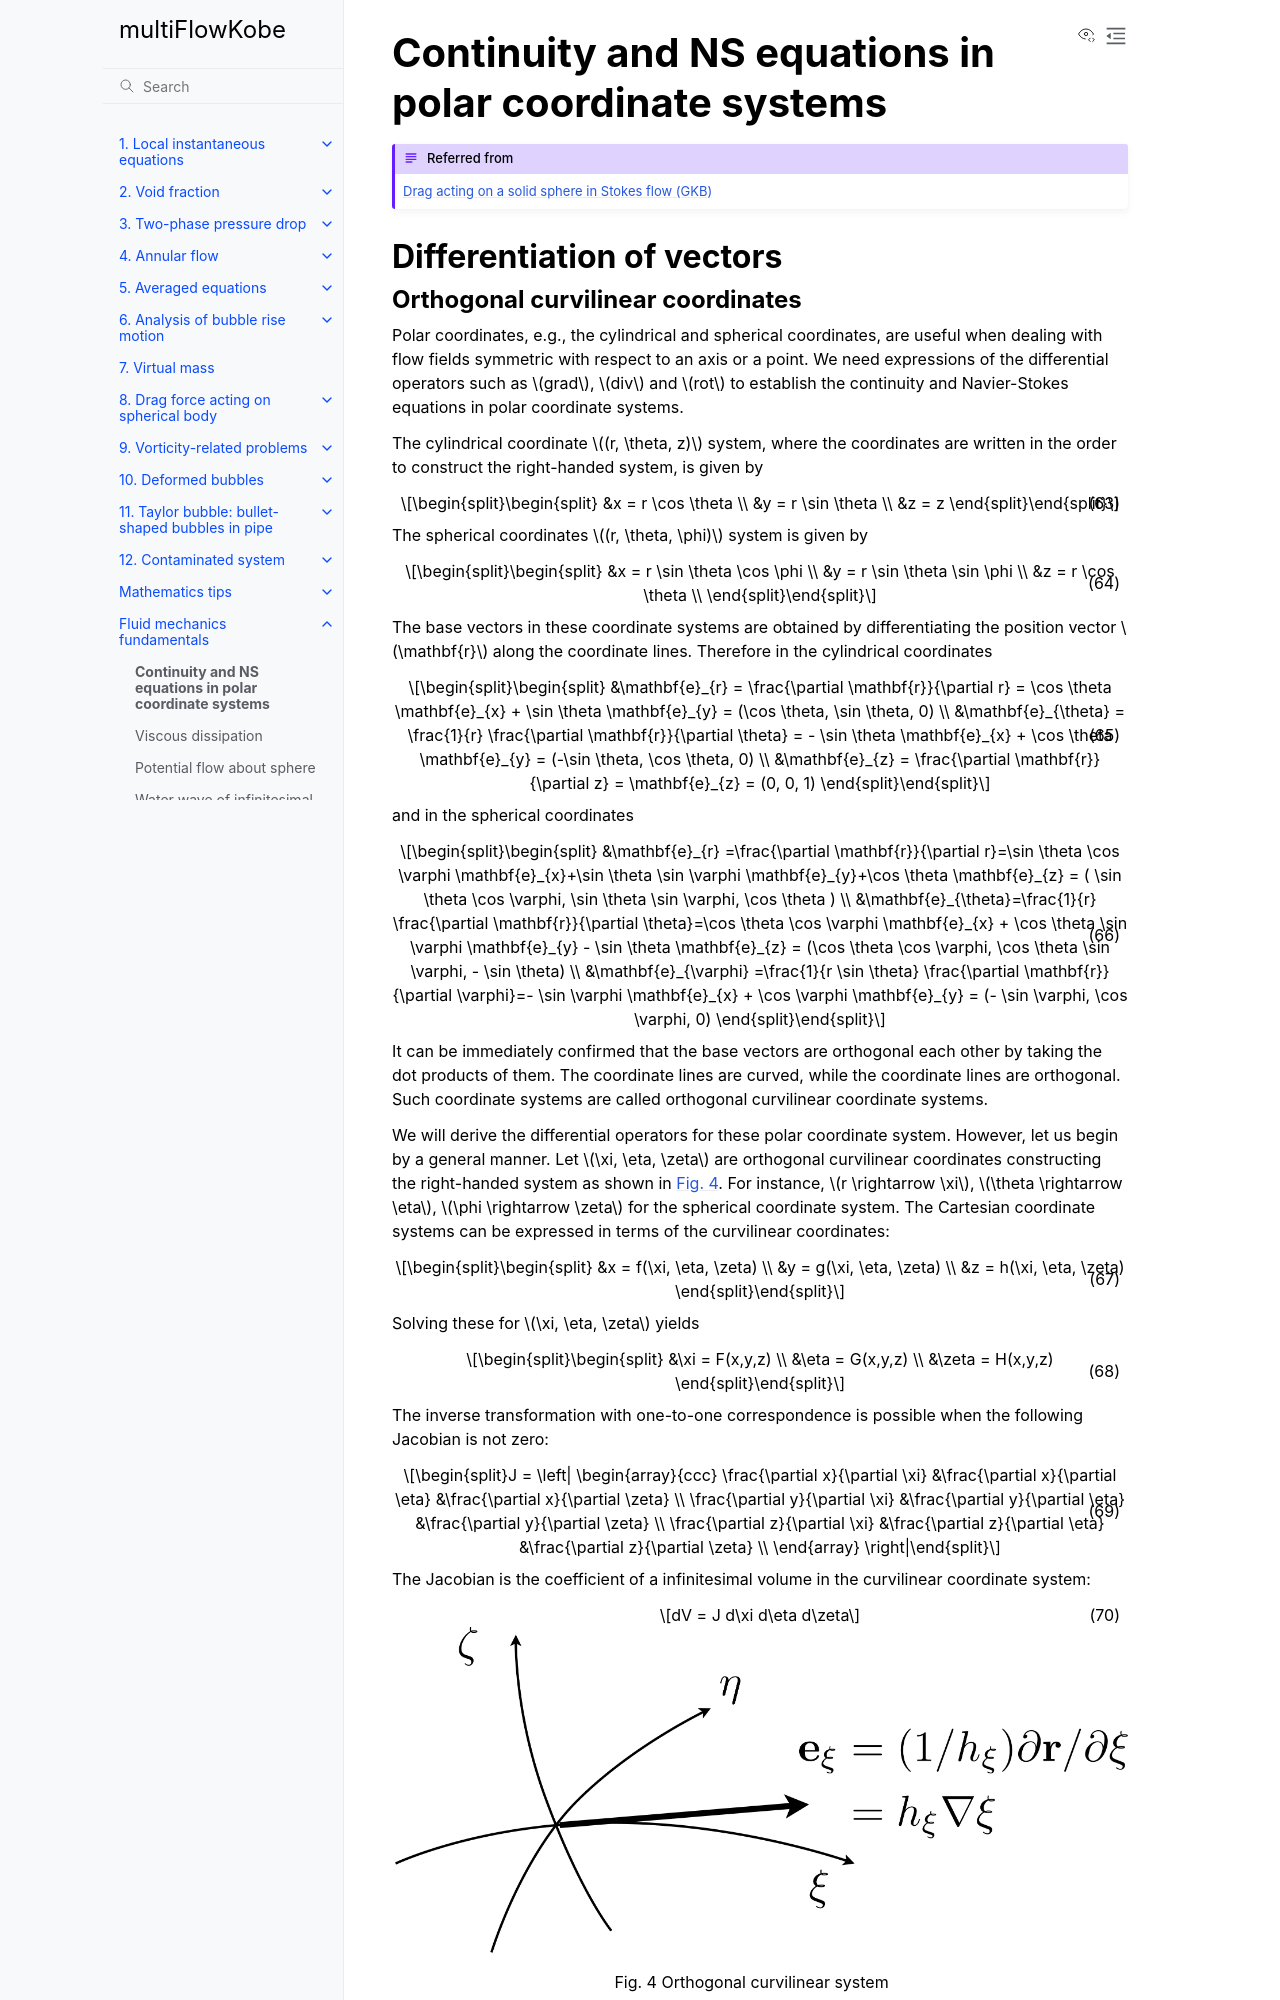

repository: hayashi-workshop/multiFlowKobe · page: app_fluidmech/app_NS_in_polar_coordinates.html · generator: sphinx

(app_nseq_in_polar_sys)=
# Continuity and NS equations in polar coordinate systems

```{admonition} Referred from 
{ref}`stokes_drag_GKB`
```

## Differentiation of vectors

### Orthogonal curvilinear coordinates

Polar coordinates, e.g., the cylindrical and spherical coordinates, are useful when dealing with flow fields symmetric with respect to an axis or a point. We need expressions of the differential operators such as $grad$, $div$ and $rot$ to establish the continuity and Navier-Stokes equations in polar coordinate systems. 

The cylindrical coordinate $(r, \theta, z)$ system, where the coordinates are written in the order to construct the right-handed system, is given by 
```{math}
:label: eq:app_NSinPolarCoordinates_nonref_0
\begin{split}
&x = r \cos \theta \\
&y = r \sin \theta \\
&z = z
\end{split}
```
The spherical coordinates $(r, \theta, \phi)$ system is given by 
```{math}
:label: eq:app_NSinPolarCoordinates_nonref_1
\begin{split}
&x = r \sin \theta \cos \phi \\
&y = r \sin \theta \sin \phi \\
&z = r \cos \theta \\
\end{split}
```
The base vectors in these coordinate systems are obtained by differentiating the position vector $\mathbf{r}$ along the coordinate lines. Therefore in the cylindrical coordinates 
```{math}
:label: eq:app_NSinPolarCoordinates_nonref_2
\begin{split}
&\mathbf{e}_{r} = \frac{\partial \mathbf{r}}{\partial r} = \cos \theta \mathbf{e}_{x} + \sin \theta \mathbf{e}_{y} = (\cos \theta, \sin \theta, 0) \\
&\mathbf{e}_{\theta} = \frac{1}{r} \frac{\partial \mathbf{r}}{\partial \theta} = - \sin \theta \mathbf{e}_{x} + \cos \theta \mathbf{e}_{y} = (-\sin \theta, \cos \theta, 0) \\
&\mathbf{e}_{z} = \frac{\partial \mathbf{r}}{\partial z} = \mathbf{e}_{z} = (0, 0, 1)
\end{split}
```
and in the spherical coordinates 
```{math}
:label: eq:app_NSinPolarCoordinates_nonref_3
\begin{split}
&\mathbf{e}_{r} =\frac{\partial \mathbf{r}}{\partial r}=\sin \theta \cos \varphi \mathbf{e}_{x}+\sin \theta \sin \varphi \mathbf{e}_{y}+\cos \theta \mathbf{e}_{z} = ( \sin \theta \cos \varphi, \sin \theta \sin \varphi, \cos \theta ) \\
&\mathbf{e}_{\theta}=\frac{1}{r} \frac{\partial \mathbf{r}}{\partial \theta}=\cos \theta \cos \varphi \mathbf{e}_{x} + \cos \theta \sin \varphi \mathbf{e}_{y} - \sin \theta \mathbf{e}_{z} = (\cos \theta \cos \varphi, \cos \theta \sin \varphi, - \sin \theta) \\
&\mathbf{e}_{\varphi} =\frac{1}{r \sin \theta} \frac{\partial \mathbf{r}}{\partial \varphi}=- \sin \varphi \mathbf{e}_{x} + \cos \varphi \mathbf{e}_{y} = (- \sin \varphi, \cos \varphi, 0)
\end{split}
```
It can be immediately confirmed that the base vectors are orthogonal each other by taking the dot products of them. The coordinate lines are curved, while the coordinate lines are orthogonal. Such coordinate systems are called orthogonal curvilinear coordinate systems. 

We will derive the differential operators for these polar coordinate system. However, let us begin by a general manner. Let $\xi, \eta, \zeta$ are orthogonal curvilinear coordinates constructing the right-handed system as shown in {numref}`VCT-curvilinearCoord`. For instance, $r \rightarrow \xi$, $\theta \rightarrow \eta$, $\phi \rightarrow \zeta$ for the spherical coordinate system. The Cartesian coordinate systems can be expressed in terms of the curvilinear coordinates: 
```{math}
:label: eq:app_NSinPolarCoordinates_nonref_4
\begin{split}
&x = f(\xi, \eta, \zeta) \\
&y = g(\xi, \eta, \zeta) \\
&z = h(\xi, \eta, \zeta) 
\end{split}
```
Solving these for $\xi, \eta, \zeta$ yields 
```{math}
:label: eq:app_NSinPolarCoordinates_nonref_5
\begin{split}
&\xi = F(x,y,z) \\
&\eta = G(x,y,z) \\
&\zeta = H(x,y,z) 
\end{split}
```
The inverse transformation with one-to-one correspondence is possible when the following Jacobian is not zero: 
```{math}
:label: eq:app_NSinPolarCoordinates_nonref_6
J
=
\left|
\begin{array}{ccc}
\frac{\partial x}{\partial \xi}
&\frac{\partial x}{\partial \eta}
&\frac{\partial x}{\partial \zeta} \\
\frac{\partial y}{\partial \xi}
&\frac{\partial y}{\partial \eta}
&\frac{\partial y}{\partial \zeta} \\
\frac{\partial z}{\partial \xi}
&\frac{\partial z}{\partial \eta}
&\frac{\partial z}{\partial \zeta} \\
\end{array}
\right|
```
The Jacobian is the coefficient of a infinitesimal volume in the curvilinear coordinate system: 
```{math}
:label: eq:app_NSinPolarCoordinates_nonref_7
dV = J d\xi d\eta d\zeta
```

```{figure} ../fig/VCT-curvilinearCoord.png
:name: VCT-curvilinearCoord
Orthogonal curvilinear system
```
